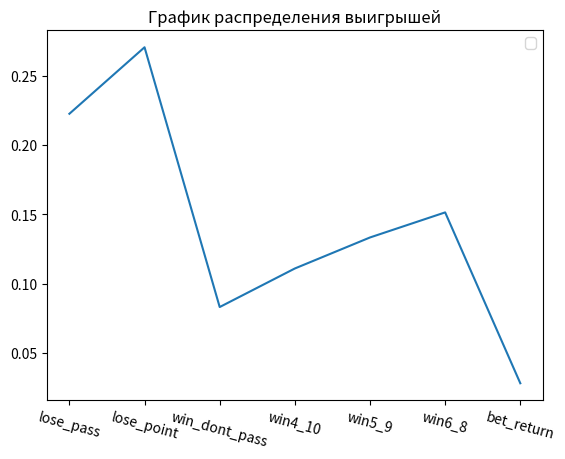

Source code (Python):
import random
import numpy as np
import matplotlib.pyplot as plt
import math


def roll():
    die1 = random.randint(1, 6)
    die2 = random.randint(1, 6)
    return die2 + die1


# ставка
# рол
# подсчет
def bet(i):
    print("bet")


def round():
    point = roll()
    round = True
    # пас лайн
    if point in (7, 11):  # выигрыш
        # проверка ставки
        return -1
    if point in (2, 3):  # проигрыш
        # проверка ставки
        return 0  # паслайн не сыграл
    if point == 12:
        return
    # 5 - point
    # фри одс
    while round:  # пока не выыпадет 5 или 7
        # ставка
        roll_result = roll()
        if roll_result == point:
            # проверка ставки
            return 2
        if roll_result == 7:
            # проверка ставки
            return point  # не сыграл паслайн и фри одс


EV_UNIT = 0
average_winings = []
round_history = []
list_intervals_down = []
list_intervals_up = []
mat_ojidanie = 0

experiment = 1_000_000
win_chance = 0
game_outcomes = [0, 0, 0, 0, 0, 0, 0]


# game_outcomes = {"x2": 0, "x3": 0, "x2.5": 0, "x2.2": 0, "lose_all": 0, "lose_pass": 0}


def game():
    bet = 1
    win = 0

    capital = 1
    game_number = 0
    game_length = 0
    overall_length = 0

    winnings = 0  # Ожидаемый выигрыш/проигрыш если - то казино в плюсе на эти деньги
    for i in range(1, experiment + 1):

        ####
        game_length += 1
        if capital <= 0:
            game_number += 1
            capital = 1
            overall_length += game_length
            game_length = 0
        lets_play = round()

        if lets_play == -1:  # пас лайн прошел сразу - мы проиграли
            game_outcomes[0] += 1
            round_history.append(-bet)
            winnings -= bet
            capital -= bet

        if lets_play == 2:  # выпал поинт а не 7
            game_outcomes[1] += 1
            round_history.append(-bet * 2)
            winnings -= bet * 2
            capital -= bet * 2

        if lets_play == 0:  # пас лайн не прошел сразу - мы выиграли
            game_outcomes[2] += 1
            round_history.append(bet)
            win += 1
            winnings += bet
            capital += bet

        if lets_play in (4, 10):  # сделали 4 10
            game_outcomes[3] += 1
            round_history.append(bet * 0.5 + bet)
            win += 1
            winnings += bet * 0.5 + bet  # выплатили 1/2  + за dont pass
            capital += bet * 0.5 + bet

        if lets_play in (5, 9):  # сделали 5 9
            game_outcomes[4] += 1
            round_history.append(bet * 0.66 + bet)
            win += 1
            winnings += bet * 0.66 + bet  # выплатили 2/3  + за dont pass
            capital += bet * 0.66 + bet

        if lets_play in (6, 8):  # сделали 6 8
            game_outcomes[5] += 1
            round_history.append(bet * 0.83 + bet)
            win += 1
            winnings += bet * 0.83 + bet  # выплатили 5/6 + за dont pass
            capital += bet * 0.83 + bet

        if lets_play is None:
            round_history.append(0)
            game_outcomes[6] += 1
        average_winings.append(winnings / (i * bet))

    # Построение дов. вероятности
    disp = np.var(round_history)
    for i in range(0, len(round_history) - 1):
        list_intervals_down.append(average_winings[i + 1] - (1.65 / math.sqrt(i + 1)) * disp)
        list_intervals_up.append(average_winings[i + 1] + (1.65 / math.sqrt(i + 1)) * disp)

    # Вывод результатов
    win_chance = win / experiment
    print("Chance to win " + str(win_chance))
    print("Expected Value " + str(winnings))  # Ожидаемый выигрыш/проигрыш если - то казино в плюсе на эти деньги

    EV_per_Unit = winnings / (experiment * bet)

    print("EV per Unit " + str(EV_per_Unit))  # Ожидаемый выигрыш/проигрыш на одну ставку
    House_Edge = EV_per_Unit * 100
    print("House Edge " + str(House_Edge))  # Преимущество /доход заведения (house advantage/house edge, H.A.)

    RTP = 1 + winnings / (experiment * bet)
    print("Return to Player " + str(RTP))  # Процент возврата (Return To Player, RTP)

    VAR = np.var(round_history)  # Дисперсия - возможно
    print("Возможно дисперсия " + str(VAR))

    print("Дисперсия 2 " + str(np.var(round_history)))

    Standart_Deviation = VAR ** 0.5
    print("Среднекватратичное отклонение " + str(Standart_Deviation))

    EV_Units = EV_per_Unit * experiment

    SD_Units = Standart_Deviation * (experiment ** 0.5)
    print("Средний суммарный выигрыш " + str(EV_Units) + "\n"
          + "Его СКО " + str(SD_Units))

    z = 1.65
    VI = z * Standart_Deviation

    confidence_interval_low = RTP - VI / math.sqrt(experiment)
    confidence_interval_up = RTP + VI / math.sqrt(experiment)

    print("дов интервал" + str(confidence_interval_low))
    print("дов интервал врх" + str(confidence_interval_up))
    print("Индекс волатильности игры " + str(VI))
    # print("Средняя продолжительность игры " + str(overall_length / game_number))


def build_graphic():
    # -------график доверительной вероятности----
    # plt.title("График доверительной вероятности")
    # plt.hlines(-0.01, 0, 10000)
    # plt.plot(list_intervals_down)
    # plt.plot(list_intervals_up)

    # -------график средних выигрышей--------
    # plt.plot(average_winings)
    # # медиана
    # plt.title("График средних выигрышей")
    # plt.hlines(np.median(average_winings), 0, experiment, colors='r', label='Медиана')
    # # график стремится к мат ожиданию
    # a = np.std(average_winings)
    # plt.hlines(a, 0, experiment, colors='purple', label='Ско')
    # plt.hlines(-a, 0, experiment, colors='purple', label='-Ско')
    # plt.ylim(-0.2, 0.2)
    # plt.xlim(0, 10000)
    #
    # # -------график распределения выигрышей---------
    plt.title("График распределения выигрышей")
    probabilities = (list(map(lambda x: x / experiment, game_outcomes)))
    x_values = ["lose_pass", "lose_point", "win_dont_pass", "win4_10", "win5_9", "win6_8", "bet_return"]
    print(probabilities)
    plt.xticks(rotation=-15)
    plt.plot(x_values, probabilities)
    plt.legend()
    plt.show()


if __name__ == '__main__':
    game()
    build_graphic()
